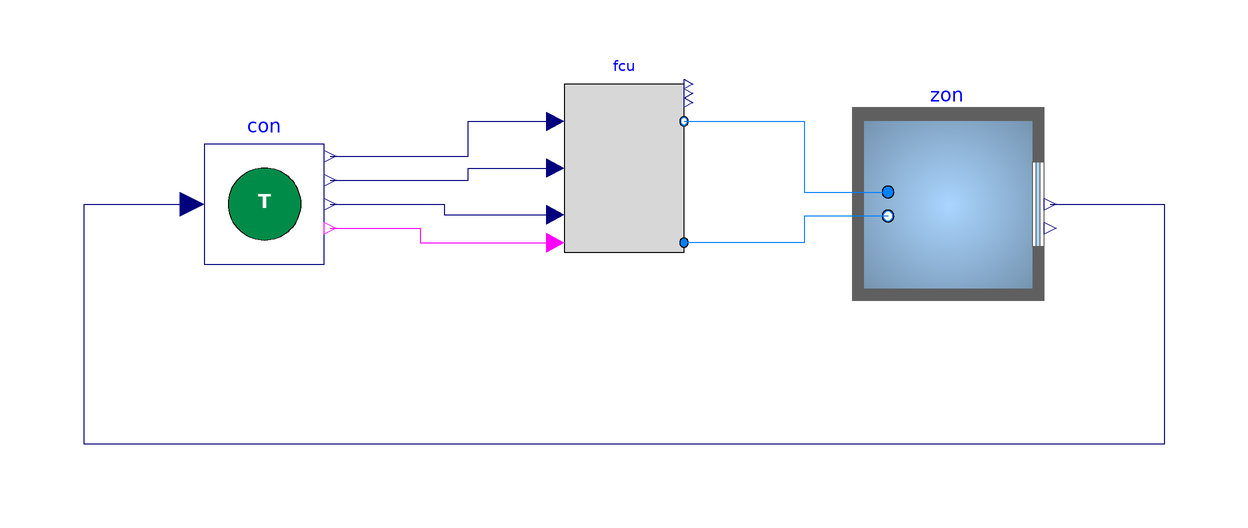

This picture is the connection diagram that the Modelica source below describes through its graphical annotations.

model TestCase "Testcase model"
  extends Modelica.Icons.Example;

  BaseClasses.Case900FF zon(mAir_flow_nominal=fcu.mAir_flow_nominal)
    annotation (Placement(transformation(extent={{34,-10},{54,10}})));
  BaseClasses.Thermostat con
    annotation (Placement(transformation(extent={{-80,-10},{-60,10}})));
  BaseClasses.FanCoilUnit fcu
    annotation (Placement(transformation(extent={{-20,-8},{0,20}})));

equation
  connect(fcu.supplyAir, zon.supplyAir)
    annotation (Line(points={{0,13.7778},{20,13.7778},{20,2},{34,2}},
                                                           color={0,127,255}));
  connect(zon.returnAir, fcu.returnAir) annotation (Line(points={{34,-2},{20,-2},
          {20,-6.44444},{0,-6.44444}},
                              color={0,127,255}));
  connect(con.yCooVal, fcu.uCooVal) annotation (Line(points={{-59,8},{-36,8},{
          -36,13.7778},{-21.4286,13.7778}},
                          color={0,0,127}));
  connect(con.yHeaVal, fcu.uHeaVal) annotation (Line(points={{-59,4},{-36,4},{
          -36,6},{-21.4286,6}},
                          color={0,0,127}));
  connect(con.yFan, fcu.uFan) annotation (Line(points={{-59,0},{-40,0},{-40,
          -1.77778},{-21.4286,-1.77778}},
                    color={0,0,127}));
  connect(con.yFanSta, fcu.uFanSta) annotation (Line(points={{-59,-4},{-44,-4},
          {-44,-6.44444},{-21.4286,-6.44444}},color={255,0,255}));
  connect(zon.TRooAir, con.TZon) annotation (Line(points={{61,0},{80,0},{80,-40},
          {-100,-40},{-100,0},{-82,0}},
                                      color={0,0,127}));
  annotation (Icon(coordinateSystem(preserveAspectRatio=false)), Diagram(
        coordinateSystem(preserveAspectRatio=false)),
    experiment(
      StopTime=31536000,
      Interval=300,
      Tolerance=1e-06,
      __Dymola_Algorithm="Cvode"),
Documentation(info="<html>
General model description.
<h3>Building Design and Use</h3>
<h4>Architecture</h4>
<p>
The building is a single room based on the BESTEST Case 900 model definition.
The floor dimensions are 6m x 8m and the floor-to-ceiling height is 2.7m.  
There are four exterior walls facing the cardinal directions and a flat roof.
The walls facing east-west have the short dimension.  The south wall contains
two windows, each 3m wide and 2m tall.  The use of the building is assumed
to be a two-person office with a light load density.
</p>
<h4>Constructions</h4>
<p>
The constructions are based on the BESTEST Case 900 model definition.  The
exterior walls are made of concrete block and insulation, while the floor
is a concrete slab.  The roof is made of wood frame with insulation.  The 
layer-by-layer specifications are (Outside to Inside):
</p>
<p>
<b>Exterior Walls</b>
<table>
  <tr>
  <th>Name</th>
  <th>Thickness [m]</th>
  <th>Thermal Conductivity [W/m-K]</th>
  <th>Specific Heat Capacity [J/kg-K]</th>
  <th>Density [kg/m3]</th>
  </tr>
  <tr>
  <td>Layer 1</td>
  <td>0.009</td>
  <td>0.140</td>
  <td>900</td>
  <td>530</td>
  </tr>
  <tr>
  <td>Layer 2</td>
  <td>0.0615</td>
  <td>0.040</td>
  <td>1400</td>
  <td>10</td>
  </tr>
  <tr>
  <td>Layer 3</td>
  <td>0.100</td>
  <td>0.510</td>
  <td>1000</td>
  <td>1400</td>
  </tr>
  </table>
<table>
  <tr>
  <th>Name</th>
  <th>IR Emissivity [-]</th>
  <th>Solar Emissivity [-]</th>
  </tr>
  <tr>
  <td>Outside</td>
  <td>0.9</td>
  <td>0.6</td>
  </tr>
  <tr>
  <td>Inside</td>
  <td>0.9</td>
  <td>0.6</td>
  </tr>
</table>
</p>
<p>
<b>Floor</b>
<table>
  <tr>
  <th>Name</th>
  <th>Thickness [m]</th>
  <th>Thermal Conductivity [W/m-K]</th>
  <th>Specific Heat Capacity [J/kg-K]</th>
  <th>Density [kg/m3]</th>
  </tr>
  <tr>
  <td>Layer 1</td>
  <td>1.007</td>
  <td>0.040</td>
  <td>0</td>
  <td>0</td>
  </tr>
  <tr>
  <td>Layer 2</td>
  <td>0.080</td>
  <td>1.130</td>
  <td>1000</td>
  <td>1400</td>
  </tr>
</table>
<table>
  <tr>
  <th>Name</th>
  <th>IR Emissivity [-]</th>
  <th>Solar Emissivity [-]</th>
  </tr>
  <tr>
  <td>Outside</td>
  <td>0.9</td>
  <td>0.6</td>
  </tr>
  <tr>
  <td>Inside</td>
  <td>0.9</td>
  <td>0.6</td>
  </tr>
</table>
</p>
<p>
<b>Roof</b>
<table>
  <tr>
  <th>Name</th>
  <th>Thickness [m]</th>
  <th>Thermal Conductivity [W/m-K]</th>
  <th>Specific Heat Capacity [J/kg-K]</th>
  <th>Density [kg/m3]</th>
  </tr>
  <tr>
  <td>Layer 1</td>
  <td>0.019</td>
  <td>0.140</td>
  <td>900</td>
  <td>530</td>
  </tr>
  <tr>
  <td>Layer 2</td>
  <td>0.1118</td>
  <td>0.040</td>
  <td>840</td>
  <td>12</td>
  </tr>
  <tr>
  <td>Layer 3</td>
  <td>0.010</td>
  <td>0.160</td>
  <td>840</td>
  <td>950</td>
  </tr>
</table>
<table>
  <tr>
  <th>Name</th>
  <th>IR Emissivity [-]</th>
  <th>Solar Emissivity [-]</th>
  </tr>
  <tr>
  <td>Outside</td>
  <td>0.9</td>
  <td>0.6</td>
  </tr>
  <tr>
  <td>Inside</td>
  <td>0.9</td>
  <td>0.6</td>
  </tr>
</table>
<p>
The windows are double pane clear 3.175mm glass with 13mm air gap.
</p>

<h4>Occupancy schedules</h4>
<p>
There is maximum occupancy (two people) from 8am to 6pm each day, 
and no occupancy during all other times.
</p>
<h4>Internal loads and schedules</h4>
<p>
The internal heat gains from plug loads come mainly from computers and monitors.
The internal heat gains from lighting come from hanging fluorescent fixtures.
Both types of loads are at maximum during occupied periods and 0.1 maximum 
during all other times.
</p>
<h4>Climate data</h4>
<p>
The climate is assumed to be near Denver, CO, USA with a latitude and 
longitude of 39.76,-104.86.  The climate data comes from the 
Denver-Stapleton,CO,USA,TMY.
</p>
<h3>HVAC System Design</h3>
<h4>Primary and secondary system designs</h4>
<p>
Heating and cooling is provided to the office using a four-pipe 
fan coil unit (FCU).  The FCU contains a fan, cooling coil, heating coil, 
and filter.  The fan draws room air into the unit, blows it over the coils 
and through the filter, and supplies the conditioned air back to the room.
There is a variable speed drive serving the fan motor.  The cooling coil
is served by chilled water produced by a chiller and the heating coil is 
served by hot water produced by a gas boiler.
</p>
<h4>Equipment specifications and performance maps</h4>
<p>
For the fan, the design airflow rate is 0.55 kg/s and design pressure rise is 
185 Pa.  The fan and motor efficiencies are both constant at 0.7.
The heat from the motor is added to the air stream.  The minimum fan speed 
is 20%.

The cooling coil capacity is assumed to be 3.67 kW with a supply water 
temperature of 7.2 C.  The heating coil capacity is assumed to be 7.00 kW 
with a supply water temperature of 60 C.  Water flow through each of the coils
is controlled with equal-percentage two-way valves.  Pump power for water
flow through the coils is not considered.

The COP of the chiller is assumed constant at 3.0.  The efficiency of the 
gas boiler is assumed constant at 0.9.
</p>
<h4>Rule-based or local-loop controllers (if included)</h4>
<p>
A baseline thermostat controller provides heating and cooling as necessary
to the room by modulating the heating coil valve, cooling coil valve, and 
fan speed.  The thermostat uses two different PI controllers for heating and 
cooling, each taking the respective zone temperature setpoint and zone
temperature measurement as inputs.  The outputs are used to control the
heating valve and cooling valve respectively, as well as the fan speed, 
with a minimum speed of 20% and hysteresis to enable/disable the fan.

</p>
<p align=\"center\">
<img alt=\"Control scheme diagram\"
src=\"../../../doc/images/ControlSchematic.png\" width=600 />
</p>

<h3>Model IO's</h3>
<h4>Inputs</h4>
The model inputs are:
<ul>
<li>
<code>fcu_oveFan_u</code> [1] [min=0.0, max=1.0]: Fan speed control signal
</li>
<li>
<code>fcu_oveCooVal_u</code> [1] [min=0.0, max=1.0]: Cooling valve control signal
</li>
<li>
<code>fcu_oveHeaVal_u</code> [1] [min=0.0, max=1.0]: Heating valve control signal
</li>
<li>
<code>fcu_oveFanSta_u</code> [1] [min=0.0, max=1.0]: Fan status control signal
</li>
<li>
<code>con_oveTSetHea_u</code> [K] [min=288.15, max=296.15]: Zone temperature setpoint for heating
</li>
<li>
<code>con_oveTSetCoo_u</code> [K] [min=296.15, max=303.15]: Zone temperature setpoint for cooling
</li>
</ul>
<h4>Outputs</h4>
The model outputs are:
<ul>
<li>
<code>fcu_reaPCoo_y</code> [W] [min=None, max=None]: Cooling electrical power consumption
</li>
<li>
<code>fcu_reaFloHea_y</code> [kg/s] [min=None, max=None]: Heating coil water flow rate
</li>
<li>
<code>fcu_reaCooVal_y</code> [1] [min=None, max=None]: Cooling valve control signal
</li>
<li>
<code>fcu_reaHeaVal_y</code> [1] [min=None, max=None]: Heating valve control signal
</li>
<li>
<code>fcu_reaTSup_y</code> [K] [min=None, max=None]: Supply air temperature
</li>
<li>
<code>fcu_reaFloSup_y</code> [kg/s] [min=None, max=None]: Supply air mass flow rate
</li>
<li>
<code>fcu_reaTCooLea_y</code> [K] [min=None, max=None]: Cooling coil water leaving temperature
</li>
<li>
<code>con_reaTSetCoo_y</code> [K] [min=None, max=None]: Zone air temperature setpoint for cooling
</li>
<li>
<code>zon_reaPPlu_y</code> [W] [min=None, max=None]: Plug load power submeter
</li>
<li>
<code>fcu_reaPFan_y</code> [W] [min=None, max=None]: Supply fan electrical power consumption
</li>
<li>
<code>con_reaTSetHea_y</code> [K] [min=None, max=None]: Zone air temperature setpoint for heating
</li>
<li>
<code>fcu_reaFloCoo_y</code> [kg/s] [min=None, max=None]: Cooling coil water flow rate
</li>
<li>
<code>fcu_reaTHeaLea_y</code> [K] [min=None, max=None]: Heating coil water leaving temperature
</li>
<li>
<code>fcu_reaPHea_y</code> [W] [min=None, max=None]: Heating thermal power consumption
</li>
<li>
<code>zon_reaPLig_y</code> [W] [min=None, max=None]: Lighting power submeter
</li>
<li>
<code>fcu_reaFanSpeSet_y</code> [1] [min=None, max=None]: Supply fan speed setpoint
</li>
<li>
<code>fcu_reaTRet_y</code> [K] [min=None, max=None]: Return air temperature
</li>
<li>
<code>zon_reaTRooAir_y</code> [K] [min=None, max=None]: Zone air temperature
</li>
<li>
<code>zon_reaCO2RooAir_y</code> [1] [min=None, max=None]: Zone air CO2 concentration
</li>
</ul>
<h3>Additional System Design</h3>
<h4>Lighting</h4>
<p>
There is no daylighting system in the building.
</p>
<h4>Shading</h4>
<p>
There are no shades on the building.
</p>
<h4>Onsite Generation and Storage</h4>
<p>
There is no energy generation or storage on the site.
</p>
<h3>Model Implementation Details</h3>
<h4>Moist vs. dry air</h4>
<p>
A moist air model is used, but condensation is not modeled on the cooling coil
and humidity is not monitored.  The heating and cooling coils are modeled
with a constant effectiveness of 0.8.

</p>
<h4>Pressure-flow models</h4>
<p>
The FCU fan is speed-controlled and the resulting flow is calculated based
on resulting pressure rise by the fan and fixed pressure drop of the system.
</p>
<h4>Infiltration models</h4>
<p>
A constant infiltration flowrate is assumed to be 0.5 ACH.
</p>
<h4>Other assumptions</h4>
<p>
The design parameters for the system were determined based on the required
airflow and coil capacities to serve the max heating and cooling loads with a 
constant cooling supply air temperature of 12.8 C and heating supply air 
temperature of 40.0 C.  The design coil water flowrates are determined
assuming a design water temperature rise of 5 C across the cooling coil
and water temperature drop of 20 C across the heating coil.
</p>
<p>
CO2 generation is 0.0048 L/s per person (Table 5, Persily and De Jonge 2017) 
and density of CO2 assumed to be 1.8 kg/m^3, 
making CO2 generation 8.64e-6 kg/s per person.
Outside air CO2 concentration is 400 ppm.  However, CO2 concentration 
is not controlled for in the model.
</p>
<p>
Persily, A. and De Jonge, L. (2017). 
Carbon dioxide generation rates for building occupants.
Indoor Air, 27, 868–879.  https://doi.org/10.1111/ina.12383.
</p>
<h3>Scenario Information</h3>
<h4>Energy Pricing</h4>
<p>
The <b>Constant Electricity Price</b> profile is:
<ul>
Based on the Schedule R tariff
for winter season and summer season first 500 kWh as defined by the 
utility servicing the assumed location of the test case.  It is $0.05461/kWh.
For reference,
see https://www.xcelenergy.com/company/rates_and_regulations/rates/rate_books
in the section on Current Tariffs/Electric Rate Books (PDF).
</ul>
</p>
<p>
The <b>Dynamic Electricity Price</b> profile is:
<ul>
Based on the Schedule RE-TOU tariff
as defined by the utility servicing the assumed location of the test case.
For reference,
see https://www.xcelenergy.com/company/rates_and_regulations/rates/rate_books
in the section on Current Tariffs/Electric Rate Books (PDF).
</ul>
</p>
<p>
<ul>
<li>
Summer on-peak is $0.13814/kWh.
</li>
<li>
Summer mid-peak is $0.08420/kWh.
</li>
<li>
Summer off-peak is $0.04440/kWh.
</li>
<li>
Winter on-peak is $0.08880/kWh.
</li>
<li>
Winter mid-peak is $0.05413/kWh.
</li>
<li>
Winter off-peak is $0.04440/kWh.
</li>
<li>
The Summer season is June 1 to September 30.
</li>
<li>
The Winter season is October 1 to May 31.
</li>
</p>
<p>
<u>The On-Peak Period is</u>:
<ul>
<li>
Summer and Winter weekdays except Holidays, between 2:00 p.m. and 6:00 p.m. 
local time.
</li>
</ul>
<u>The Mid-Peak Period is</u>:
<ul>
<li>
Summer and Winter weekdays except Holidays, between 9:00 a.m. and
2:00 p.m. and between 6:00 p.m. and 9:00 p.m. local time.
</li>
<li>
Summer and Winter weekends and Holidays, between 9:00 a.m. and
9:00 p.m. local time.
</li>
</ul>
<u>The Off-Peak Period is</u>:
<ul>
<li>
Summer and Winter daily, between 9:00 p.m. and 9:00 a.m. local time. 
</li>
</ul>
</ul>
</p>
<p>
The <b>Highly Dynamic Electricity Price</b> profile is:
<ul>
Based on the the
day-ahead energy prices (LMP) as determined in the Southwest Power Pool 
wholesale electricity market for node LAM345 in the year 2018.
For reference,
see https://marketplace.spp.org/pages/da-lmp-by-location#%2F2018.
</ul>
</p>
<p>
The <b>Gas Price</b> profile is:
<ul>
Based on the Schedule R tariff for usage price per therm as defined by the 
utility servicing the assumed location of the test case.  It is $0.002878/kWh
($0.0844/therm).
For reference,
see https://www.xcelenergy.com/company/rates_and_regulations/rates/rate_books
in the section on Summary of Gas Rates for 10/1/19.
</ul>
</p>
<p>
All <b>Other Price</b> profiles are:
<ul>
$0/kWh.
</ul>
</p>
<h4>Emission Factors</h4>
<p>
The <b>Electricity Emissions Factor</b> profile is:
<ul>
Based on the average electricity generation mix for CO,USA for the year of
2017.  It is 0.6618 kgCO2/kWh (1459 lbsCO2/MWh).
For reference,
see https://www.eia.gov/electricity/state/colorado/.
</ul>
</p>
<p>
The <b>Gas Emissions Factor</b> profile is:
<ul>
Based on the kgCO2 emitted per amount of natural gas burned in terms of 
energy content.  It is 0.18108 kgCO2/kWh (53.07 kgCO2/milBTU).
For reference,
see https://www.eia.gov/environment/emissions/co2_vol_mass.php.
</ul>
</p>
<p>
All <b>Other Emissions Factor</b> profiles are:
<ul>
0 kgCO2/kWh.
</ul>
</p>
</html>",
revisions="<html>
<ul>
<li>
March 4, 2020, by David Blum:<br/>
Updated CO2 generation per person and method of ppm calculation.
</li>
<li>
December 9, 2019, by David Blum:<br/>
Revised control, system sizing, and documentation.
</li>
<li>
November 13, 2019, by David Blum:<br/>
First implementation.
</li>
</ul>
</html>"));
end TestCase;